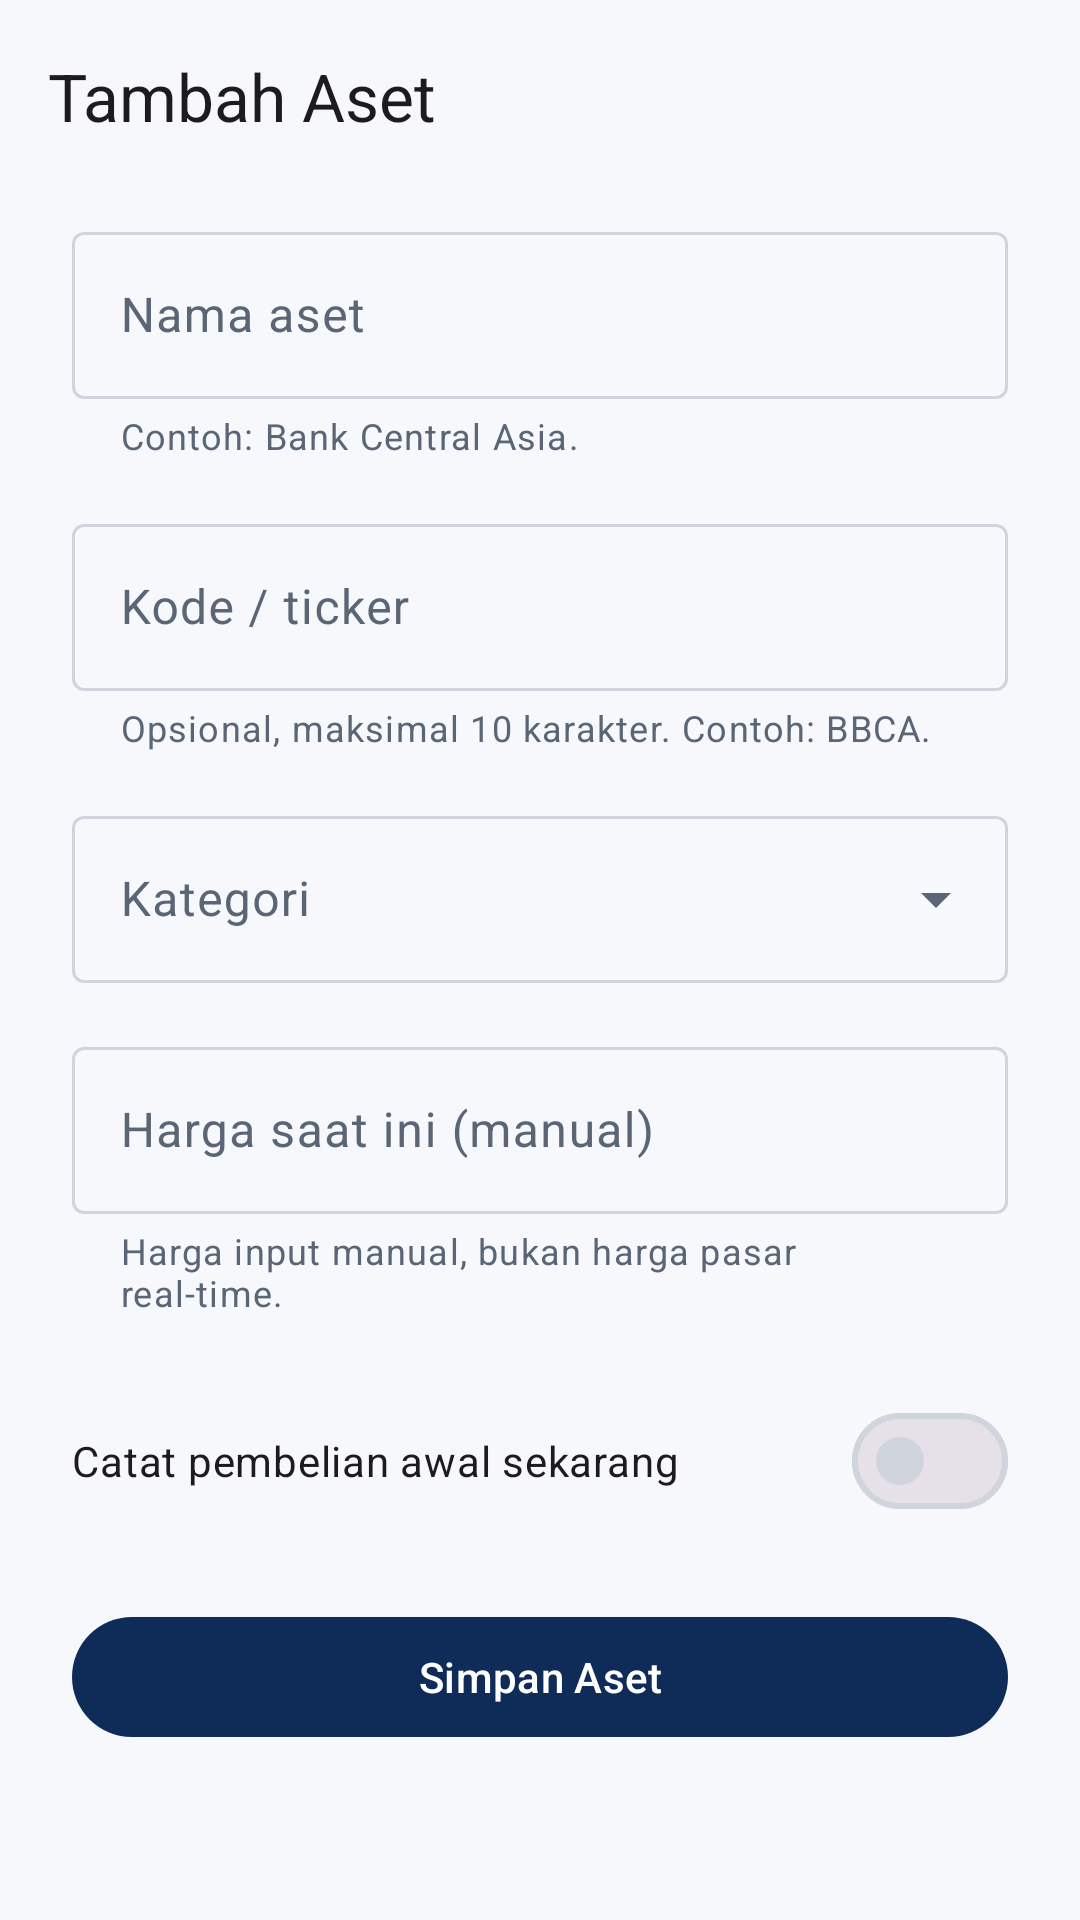

This screen was rendered from an Android layout file. Write that file and the resources it references.
<!-- AndroidManifest.xml: application theme Theme.Socialvest -->
<!-- res/layout/activity_asset_form.xml -->
<?xml version="1.0" encoding="utf-8"?>
<LinearLayout xmlns:android="http://schemas.android.com/apk/res/android"
    xmlns:app="http://schemas.android.com/apk/res-auto"
    xmlns:tools="http://schemas.android.com/tools"
    android:layout_width="match_parent"
    android:layout_height="match_parent"
    android:background="?android:attr/colorBackground"
    android:orientation="vertical">

    <com.google.android.material.appbar.MaterialToolbar
        android:id="@+id/toolbar"
        android:layout_width="match_parent"
        android:layout_height="?attr/actionBarSize"
        app:navigationContentDescription="@string/back"
        app:navigationIcon="@drawable/ic_back"
        app:title="@string/asset_form_add_title" />

    <androidx.core.widget.NestedScrollView
        android:layout_width="match_parent"
        android:layout_height="0dp"
        android:layout_weight="1"
        android:fillViewport="true">

        <LinearLayout
            android:layout_width="match_parent"
            android:layout_height="wrap_content"
            android:orientation="vertical"
            android:paddingHorizontal="@dimen/spacing_large"
            android:paddingTop="@dimen/spacing_small"
            android:paddingBottom="@dimen/spacing_xlarge">

            <com.google.android.material.textfield.TextInputLayout
                android:id="@+id/input_name"
                style="@style/Widget.Material3.TextInputLayout.OutlinedBox"
                android:layout_width="match_parent"
                android:layout_height="wrap_content"
                android:hint="@string/label_asset_name"
                app:helperText="@string/helper_asset_name">

                <com.google.android.material.textfield.TextInputEditText
                    android:id="@+id/edit_name"
                    android:layout_width="match_parent"
                    android:layout_height="wrap_content"
                    android:imeOptions="actionNext"
                    android:inputType="textCapWords"
                    android:maxLength="60"
                    android:maxLines="1" />

            </com.google.android.material.textfield.TextInputLayout>

            <com.google.android.material.textfield.TextInputLayout
                android:id="@+id/input_ticker"
                style="@style/Widget.Material3.TextInputLayout.OutlinedBox"
                android:layout_width="match_parent"
                android:layout_height="wrap_content"
                android:layout_marginTop="@dimen/spacing_medium"
                android:hint="@string/label_ticker"
                app:helperText="@string/helper_ticker">

                <com.google.android.material.textfield.TextInputEditText
                    android:id="@+id/edit_ticker"
                    android:layout_width="match_parent"
                    android:layout_height="wrap_content"
                    android:imeOptions="actionNext"
                    android:inputType="textCapCharacters"
                    android:maxLength="10"
                    android:maxLines="1" />

            </com.google.android.material.textfield.TextInputLayout>

            <com.google.android.material.textfield.TextInputLayout
                android:id="@+id/input_category"
                style="@style/Widget.Material3.TextInputLayout.OutlinedBox.ExposedDropdownMenu"
                android:layout_width="match_parent"
                android:layout_height="wrap_content"
                android:layout_marginTop="@dimen/spacing_medium"
                android:hint="@string/label_category">

                <com.google.android.material.textfield.MaterialAutoCompleteTextView
                    android:id="@+id/dropdown_category"
                    android:layout_width="match_parent"
                    android:layout_height="wrap_content"
                    android:inputType="none"
                    tools:text="Saham" />

            </com.google.android.material.textfield.TextInputLayout>

            <com.google.android.material.textfield.TextInputLayout
                android:id="@+id/input_price"
                style="@style/Widget.Material3.TextInputLayout.OutlinedBox"
                android:layout_width="match_parent"
                android:layout_height="wrap_content"
                android:layout_marginTop="@dimen/spacing_medium"
                android:hint="@string/label_current_price"
                app:helperText="@string/helper_price_manual"
                app:prefixText="Rp">

                <com.google.android.material.textfield.TextInputEditText
                    android:id="@+id/edit_price"
                    android:layout_width="match_parent"
                    android:layout_height="wrap_content"
                    android:imeOptions="actionDone"
                    android:inputType="numberDecimal"
                    android:maxLines="1" />

            </com.google.android.material.textfield.TextInputLayout>

            <TextView
                android:id="@+id/text_price_note"
                android:layout_width="match_parent"
                android:layout_height="wrap_content"
                android:layout_marginTop="@dimen/spacing_small"
                android:text="@string/asset_form_price_edit_note"
                android:textAppearance="@style/TextAppearance.Socialvest.Caption"
                android:textColor="?attr/colorOnSurfaceVariant"
                android:visibility="gone"
                tools:visibility="visible" />

            <com.google.android.material.materialswitch.MaterialSwitch
                android:id="@+id/switch_opening"
                android:layout_width="match_parent"
                android:layout_height="wrap_content"
                android:layout_marginTop="@dimen/spacing_large"
                android:minHeight="@dimen/touch_target_min"
                android:text="@string/asset_form_opening_toggle"
                android:textAppearance="@style/TextAppearance.Socialvest.Body" />

            <LinearLayout
                android:id="@+id/group_opening"
                android:layout_width="match_parent"
                android:layout_height="wrap_content"
                android:orientation="vertical"
                android:visibility="gone"
                tools:visibility="visible">

                <TextView
                    android:layout_width="match_parent"
                    android:layout_height="wrap_content"
                    android:text="@string/asset_form_opening_hint"
                    android:textAppearance="@style/TextAppearance.Socialvest.Caption"
                    android:textColor="?attr/colorOnSurfaceVariant" />

                <com.google.android.material.textfield.TextInputLayout
                    android:id="@+id/input_quantity"
                    style="@style/Widget.Material3.TextInputLayout.OutlinedBox"
                    android:layout_width="match_parent"
                    android:layout_height="wrap_content"
                    android:layout_marginTop="@dimen/spacing_medium"
                    android:hint="@string/label_quantity"
                    app:helperText="@string/helper_quantity">

                    <com.google.android.material.textfield.TextInputEditText
                        android:id="@+id/edit_quantity"
                        android:layout_width="match_parent"
                        android:layout_height="wrap_content"
                        android:imeOptions="actionNext"
                        android:inputType="numberDecimal"
                        android:maxLines="1" />

                </com.google.android.material.textfield.TextInputLayout>

                <com.google.android.material.textfield.TextInputLayout
                    android:id="@+id/input_buy_price"
                    style="@style/Widget.Material3.TextInputLayout.OutlinedBox"
                    android:layout_width="match_parent"
                    android:layout_height="wrap_content"
                    android:layout_marginTop="@dimen/spacing_medium"
                    android:hint="@string/label_price_per_unit"
                    app:helperText="@string/helper_price_manual"
                    app:prefixText="Rp">

                    <com.google.android.material.textfield.TextInputEditText
                        android:id="@+id/edit_buy_price"
                        android:layout_width="match_parent"
                        android:layout_height="wrap_content"
                        android:imeOptions="actionNext"
                        android:inputType="numberDecimal"
                        android:maxLines="1" />

                </com.google.android.material.textfield.TextInputLayout>

                <com.google.android.material.textfield.TextInputLayout
                    android:id="@+id/input_fee"
                    style="@style/Widget.Material3.TextInputLayout.OutlinedBox"
                    android:layout_width="match_parent"
                    android:layout_height="wrap_content"
                    android:layout_marginTop="@dimen/spacing_medium"
                    android:hint="@string/label_fee"
                    app:helperText="@string/helper_fee"
                    app:prefixText="Rp">

                    <com.google.android.material.textfield.TextInputEditText
                        android:id="@+id/edit_fee"
                        android:layout_width="match_parent"
                        android:layout_height="wrap_content"
                        android:imeOptions="actionDone"
                        android:inputType="numberDecimal"
                        android:maxLines="1" />

                </com.google.android.material.textfield.TextInputLayout>

            </LinearLayout>

            <TextView
                android:id="@+id/text_error"
                android:layout_width="match_parent"
                android:layout_height="wrap_content"
                android:layout_marginTop="@dimen/spacing_medium"
                android:textAppearance="@style/TextAppearance.Socialvest.Body"
                android:textColor="?attr/colorError"
                android:visibility="gone"
                tools:text="Gagal menyimpan aset."
                tools:visibility="visible" />

            <com.google.android.material.button.MaterialButton
                android:id="@+id/button_save"
                android:layout_width="match_parent"
                android:layout_height="wrap_content"
                android:layout_marginTop="@dimen/spacing_large"
                android:minHeight="@dimen/touch_target_min"
                android:text="@string/asset_form_save" />

            <com.google.android.material.progressindicator.CircularProgressIndicator
                android:id="@+id/progress_form"
                android:layout_width="wrap_content"
                android:layout_height="wrap_content"
                android:layout_gravity="center_horizontal"
                android:layout_marginTop="@dimen/spacing_medium"
                android:indeterminate="true"
                android:visibility="gone"
                app:indicatorSize="28dp" />

        </LinearLayout>
    </androidx.core.widget.NestedScrollView>

</LinearLayout>
<!-- resources referenced by this layout -->
<resources>
  <dimen name="spacing_large">24dp</dimen>
  <dimen name="spacing_medium">16dp</dimen>
  <dimen name="spacing_small">8dp</dimen>
  <dimen name="spacing_xlarge">32dp</dimen>
  <dimen name="touch_target_min">48dp</dimen>
  <string name="asset_form_add_title">Tambah Aset</string>
  <string name="asset_form_opening_hint">Catat pembelian pertama sekarang agar nilai dan harga rata-rata langsung terisi.</string>
  <string name="asset_form_opening_toggle">Catat pembelian awal sekarang</string>
  <string name="asset_form_price_edit_note">Harga manual hanya dapat diperbarui dari halaman detail aset.</string>
  <string name="asset_form_save">Simpan Aset</string>
  <string name="back">Kembali</string>
  <string name="helper_asset_name">Contoh: Bank Central Asia.</string>
  <string name="helper_fee">Isi 0 jika tidak ada biaya.</string>
  <string name="helper_price_manual">Harga input manual, bukan harga pasar real-time.</string>
  <string name="helper_quantity">Boleh desimal dengan koma. Contoh: 0,5.</string>
  <string name="helper_ticker">Opsional, maksimal 10 karakter. Contoh: BBCA.</string>
  <string name="label_asset_name">Nama aset</string>
  <string name="label_category">Kategori</string>
  <string name="label_current_price">Harga saat ini (manual)</string>
  <string name="label_fee">Biaya transaksi</string>
  <string name="label_price_per_unit">Harga per unit (manual)</string>
  <string name="label_quantity">Jumlah unit</string>
  <string name="label_ticker">Kode / ticker</string>
  <style name="TextAppearance.Socialvest.Body" parent="TextAppearance.Material3.BodyMedium" />
  <style name="TextAppearance.Socialvest.Caption" parent="TextAppearance.Material3.BodySmall" />
  <color name="primary">#0F2C59</color>
  <color name="on_primary">#FFFFFF</color>
  <color name="primary_container">#DCE7FB</color>
  <color name="on_primary_container">#0A1F44</color>
  <color name="secondary">#0E9F6E</color>
  <color name="on_secondary">#FFFFFF</color>
  <color name="secondary_container">#D1FAE5</color>
  <color name="on_secondary_container">#065F46</color>
  <color name="surface">#FFFFFF</color>
  <color name="on_surface">#101828</color>
  <color name="surface_variant">#EEF2F6</color>
  <color name="on_surface_variant">#5A6675</color>
  <color name="outline">#D0D5DD</color>
  <color name="loss">#F04438</color>
  <color name="white">#FFFFFF</color>
  <color name="background">#F6F8FB</color>
</resources>
